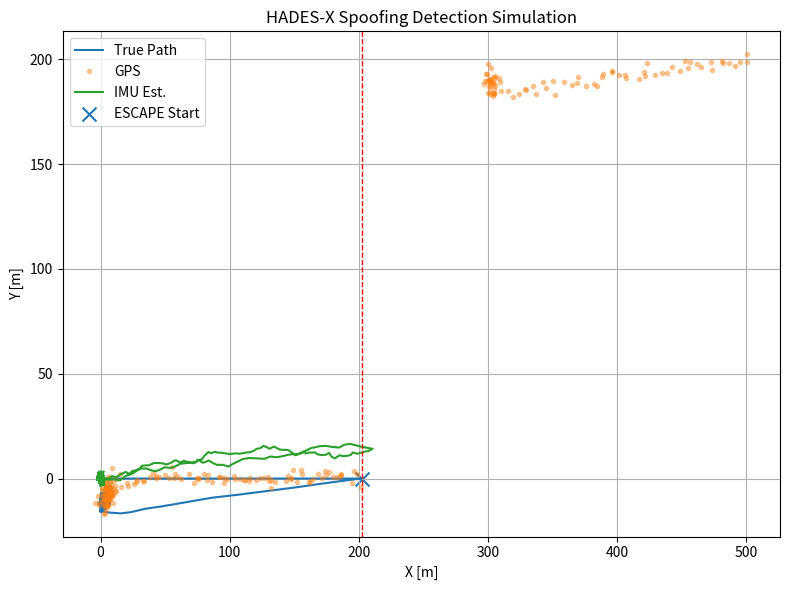

The matplotlib source for this figure:
import numpy as np
import matplotlib.pyplot as plt
import csv

# Basit drone state yapısı
class DroneState:
    def __init__(self, x=0.0, y=0.0, vx=5.0, vy=0.0):
        self.x = x
        self.y = y
        self.vx = vx
        self.vy = vy


# GPS spoofing tespit modülü
class HADESDetector:
    def __init__(self, max_speed=25.0, innovation_limit=30.0, heading_thresh=45):
        self.max_speed = max_speed
        self.innovation_limit = innovation_limit
        self.heading_limit = np.deg2rad(heading_thresh)

        self.prev_gps = None
        self.prev_est = None
        self.prev_heading = None

    def update(self, gps_pos, est_pos, dt):
        flags = {"speed_jump": False, "innovation": False, "heading_jump": False}

        # GPS speed jump
        if self.prev_gps is not None:
            dx = gps_pos[0] - self.prev_gps[0]
            dy = gps_pos[1] - self.prev_gps[1]
            speed = np.sqrt(dx*dx + dy*dy) / dt
            if speed > self.max_speed:
                flags["speed_jump"] = True

        # Heading jump
        heading = np.arctan2(gps_pos[1], gps_pos[0])
        if self.prev_heading is not None:
            diff = abs(heading - self.prev_heading)
            if diff > self.heading_limit:
                flags["heading_jump"] = True
        self.prev_heading = heading

        # GPS vs IMU farkı
        if self.prev_est is not None:
            innovation = np.linalg.norm(gps_pos - est_pos)
            if innovation > self.innovation_limit:
                flags["innovation"] = True

        self.prev_gps = gps_pos.copy()
        self.prev_est = est_pos.copy()

        spoof = flags["speed_jump"] or flags["innovation"] or flags["heading_jump"]
        return spoof, flags



# Fail-safe kaçış kontrolü
class FailSafeController:
    def __init__(self, home_x=0, home_y=0, escape_speed=8):
        self.mode = "NORMAL"
        self.home = np.array([home_x, home_y], float)
        self.escape_speed = escape_speed

    def update_mode(self, detected):
        if self.mode == "NORMAL" and detected:
            self.mode = "ESCAPE"
        return self.mode

    def command(self, est_pos):
        if self.mode == "NORMAL":
            return np.array([5.0, 0.0])

        d = self.home - est_pos
        dist = np.linalg.norm(d)
        if dist < 1:
            return np.array([0.0, 0.0])

        d = d / dist
        return d * self.escape_speed



# Ana simülasyon
def simulate_hades():
    dt = 0.5
    T = 120
    steps = int(T / dt)

    drone = DroneState()
    detector = HADESDetector()
    controller = FailSafeController()

    est_pos = np.array([0.0, 0.0], float)

    spoof_start = 40
    spoof_end = 80
    spoof_shift = np.array([300.0, 200.0])

    time_list = []
    true_path = []
    gps_path = []
    est_path = []
    modes = []

    for i in range(steps):
        t = i * dt

        # gerçek hareket
        drone.x += drone.vx * dt
        drone.y += drone.vy * dt
        true_pos = np.array([drone.x, drone.y])

        # IMU dead reckoning
        est_pos = est_pos + np.array([drone.vx, drone.vy]) * dt + np.random.randn(2) * 0.8

        # GPS
        gps = true_pos + np.random.randn(2) * 2
        if spoof_start <= t <= spoof_end:
            gps = gps + spoof_shift

        # tespit
        spoofed, flags = detector.update(gps, est_pos, dt)
        mode = controller.update_mode(spoofed)

        # hız komutu
        cmd = controller.command(est_pos)
        drone.vx, drone.vy = cmd[0], cmd[1]

        # log
        time_list.append(t)
        true_path.append(true_pos)
        gps_path.append(gps)
        est_path.append(est_pos)
        modes.append(mode)

        if i % 5 == 0:
            print(f"{t:.1f}s | mode={mode} | flags={flags}")

    # array'e çevir
    true_path = np.array(true_path)
    gps_path = np.array(gps_path)
    est_path = np.array(est_path)

    # CSV LOG KAYDI
    with open("hades_log.csv", "w", newline="") as f:
        w = csv.writer(f)
        w.writerow(["t", "true_x", "true_y", "gps_x", "gps_y", "imu_x", "imu_y", "mode"])
        for i in range(len(time_list)):
            w.writerow([time_list[i],
                        true_path[i][0], true_path[i][1],
                        gps_path[i][0], gps_path[i][1],
                        est_path[i][0], est_path[i][1],
                        modes[i]])

    # grafik
    plt.figure(figsize=(8, 6))
    plt.plot(true_path[:,0], true_path[:,1], label="True Path")
    plt.plot(gps_path[:,0], gps_path[:,1], ".", alpha=0.4, label="GPS")
    plt.plot(est_path[:,0], est_path[:,1], label="IMU Est.")

    if "ESCAPE" in modes:
        idx = modes.index("ESCAPE")
        x, y = true_path[idx]
        plt.scatter(x, y, s=100, marker="x", label="ESCAPE Start")
        plt.axvline(x, color="red", linestyle="--", linewidth=1)

    plt.legend()
    plt.grid()
    plt.xlabel("X [m]")
    plt.ylabel("Y [m]")
    plt.title("HADES-X Spoofing Detection Simulation")
    plt.tight_layout()
    plt.show()



if __name__ == "__main__":
    simulate_hades()
